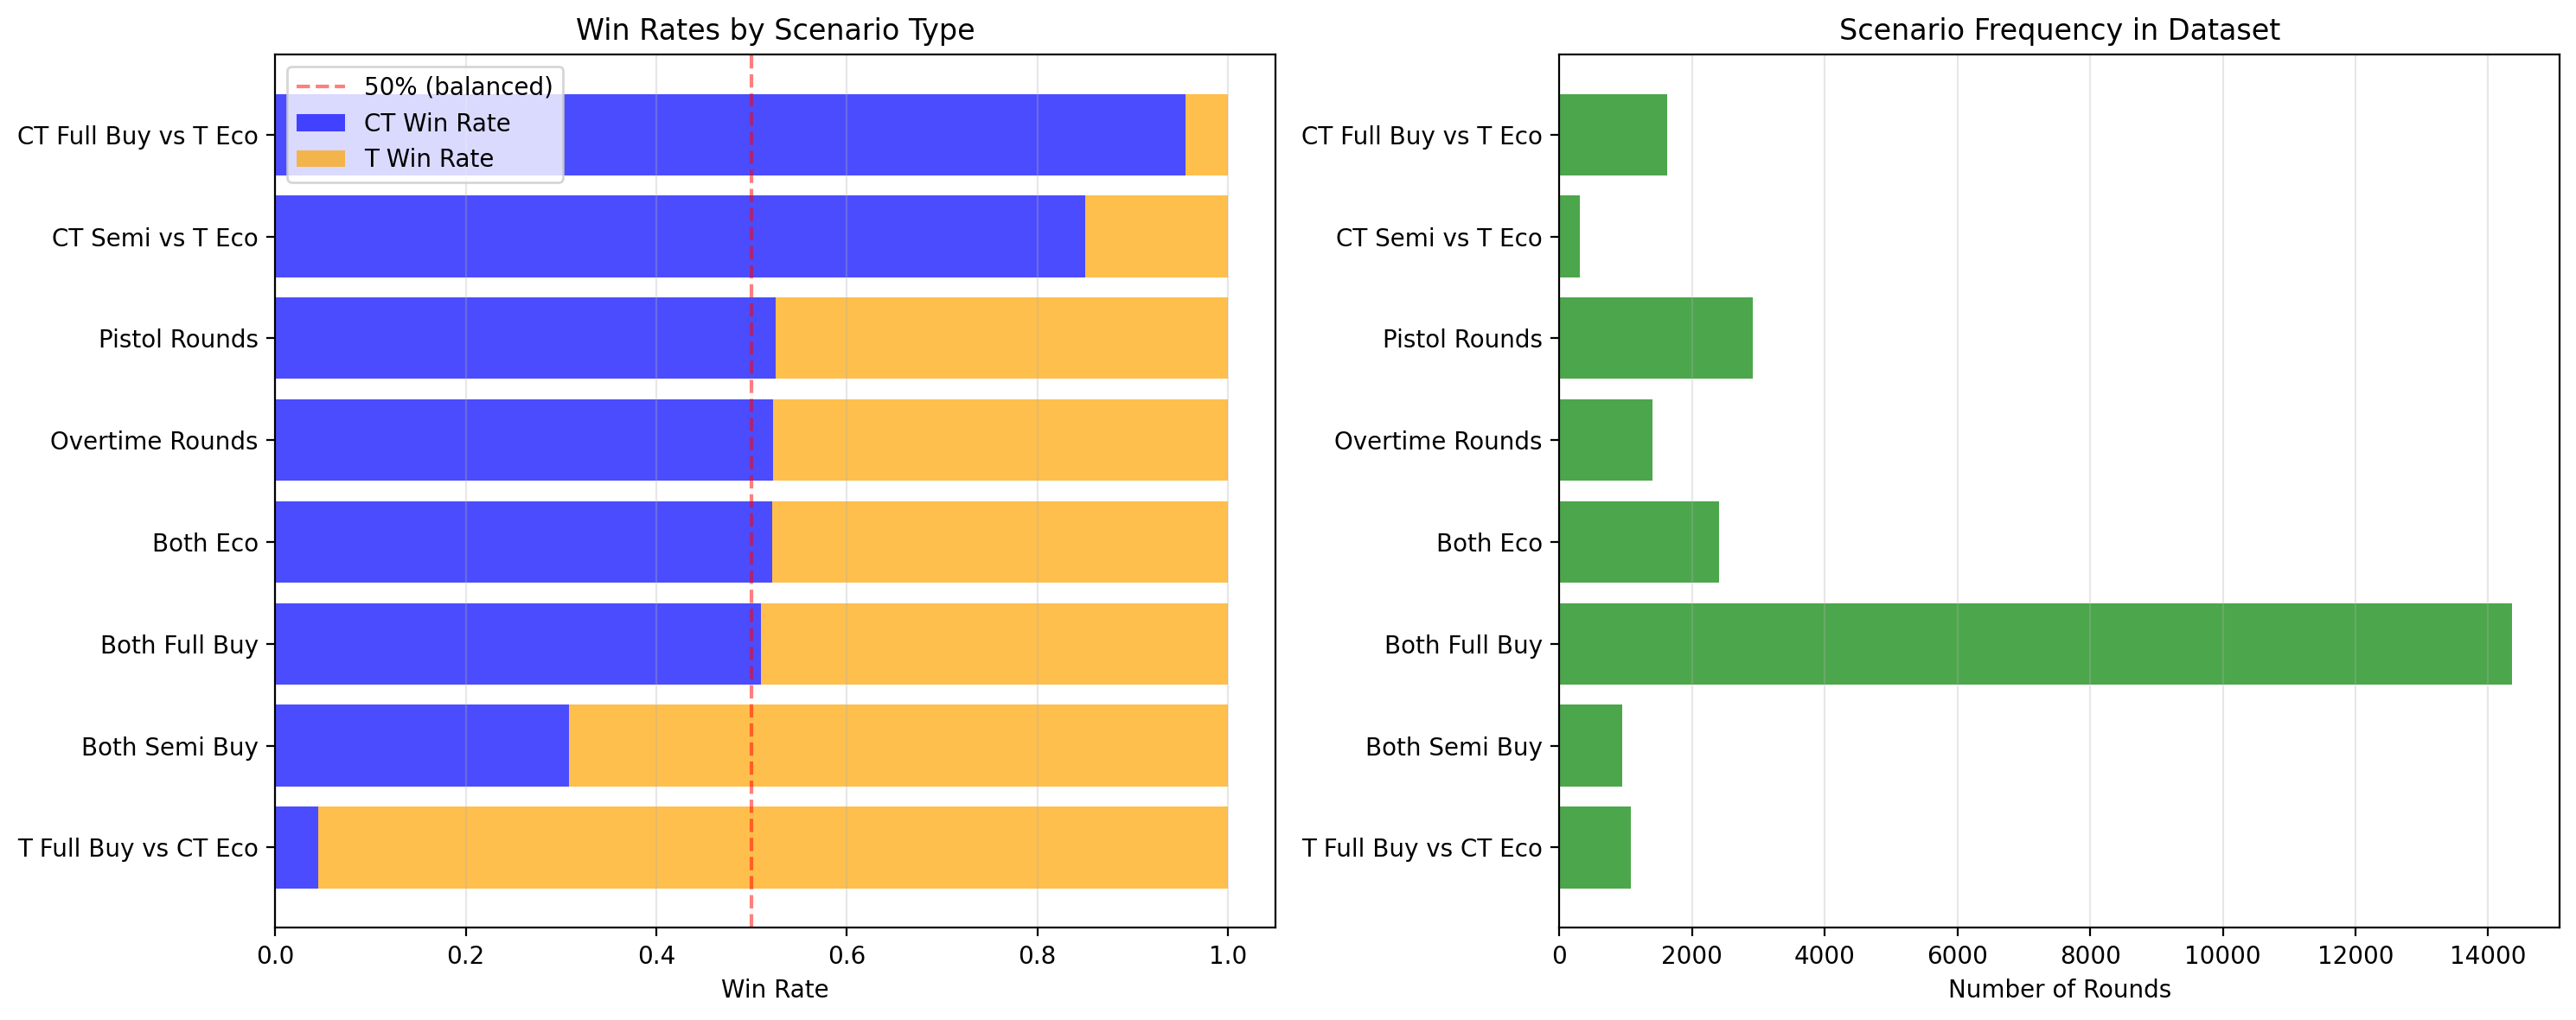

Source data for this figure (header and first rows):
scenario, n_rounds, ct_winrate, t_winrate, pct_of_total
Pistol Rounds, 2911, 0.5249, 0.4751, 9.883
Overtime Rounds, 1399, 0.5225, 0.4775, 4.75
CT Full Buy vs T Eco, 1629, 0.9552, 0.04481, 5.53
T Full Buy vs CT Eco, 1074, 0.04469, 0.9553, 3.646
Both Full Buy, 14359, 0.5101, 0.4899, 48.75
Both Eco, 2404, 0.5216, 0.4784, 8.162
CT Semi vs T Eco, 314, 0.8503, 0.1497, 1.066
Both Semi Buy, 953, 0.3085, 0.6915, 3.235
